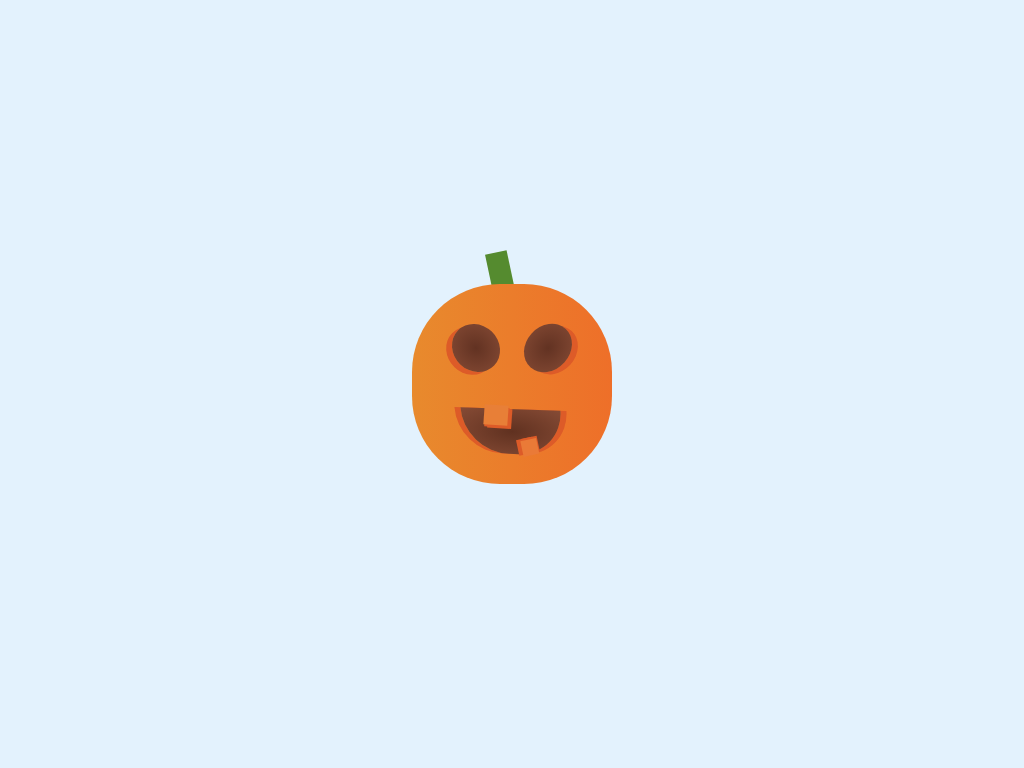

Reproduce this picture with HTML and CSS.

<!-- file: index.html -->
<!DOCTYPE html>
<html>

<head>
    <meta charset="utf-8" />
    <meta http-equiv="X-UA-Compatible" content="IE=edge">
    <title>Hacktoberfest CSS Pumpkin</title>
    <meta name="viewport" content="width=device-width, initial-scale=1">
    <link rel="stylesheet" type="text/css" media="screen" href="main.css" />
</head>

<body>

    <div class="container">
        <div class="pumpkin">
            <div class="pumpkin-eye left"></div>
            <div class="pumpkin-eye right"></div>
            <div class="pumpkin-tooth"></div>
            <div class="pumpkin-mouth"></div>
            <div class="pumpkin-base"></div>
            <div class="pumpkin-stem"></div>
            <div class="pumpkin-shadow"></div>
        </div>
    </div>

</body>

</html>

/* file: main.css */
body,
html {
    height: 100%;
    margin: 0;
    padding: 0;
}

body {
    background-color: #E3F2FD;
}

.container {
    display: flex;
    justify-content: center;
    align-items: center;
    height: 100%;
}

.pumpkin {
    height: 200px;
    width: 200px;
    position: relative;
}

.pumpkin div {
    position: absolute;
}

.pumpkin-base {
    height: 200px;
    width: 200px;
    background: linear-gradient(-90deg, #ee6f29, #e88a2d);
    border-radius: 88px;
    top: 0;
    z-index: -5;
}

.pumpkin-eye {
    height: 48px;
    width: 48px;
    background: radial-gradient(#623222, #864b35);
    border-radius: 100px;
    top: 40px;
}

.pumpkin-eye.left {
    left: 40px;
    box-shadow: -6px 3px #dd5b28;
    transform: skew(4deg, 2deg);
}

.pumpkin-eye.right {
    right: 40px;
    box-shadow: 6px 3px #dd5b28;
    transform: skew(-2deg, -8deg);
}

.pumpkin-mouth {
    border-bottom-left-radius: 95px;
    border-bottom-right-radius: 95px;
    background: radial-gradient(#603120, #864b35);
    height: 45px;
    width: 100px;
    bottom: 30px;
    left: 25%;
    box-shadow: -6px 0px #dd5b28, 6px 0px #dd5b28;
    transform: skew(4deg, 2deg);
}

.pumpkin-tooth {
    height: 20px;
    width: 24px;
    background-color: #e87f37;
    top: 121px;
    left: 72px;
    z-index: 5;
    transform: rotate(4deg);
    box-shadow: 4px 3px #dd5b28, 1px 2px #dd5b28;
}

.pumpkin-tooth::after {
    content: "";
    display: block;
    background-color: #ea7a37;
    height: 16px;
    width: 16px;
    position: relative;
    top: 32px;
    left: 40px;
    transform: rotate(-16deg);
    box-shadow: -4px -2px #dd5b28, 1px -2px #dd5b28;
}

.pumpkin-stem {
    height: 50px;
    width: 22px;
    background-color: #558B2F;
    top: -32px;
    right: 100px;
    z-index: -10;
    transform: rotate(-12deg);
}